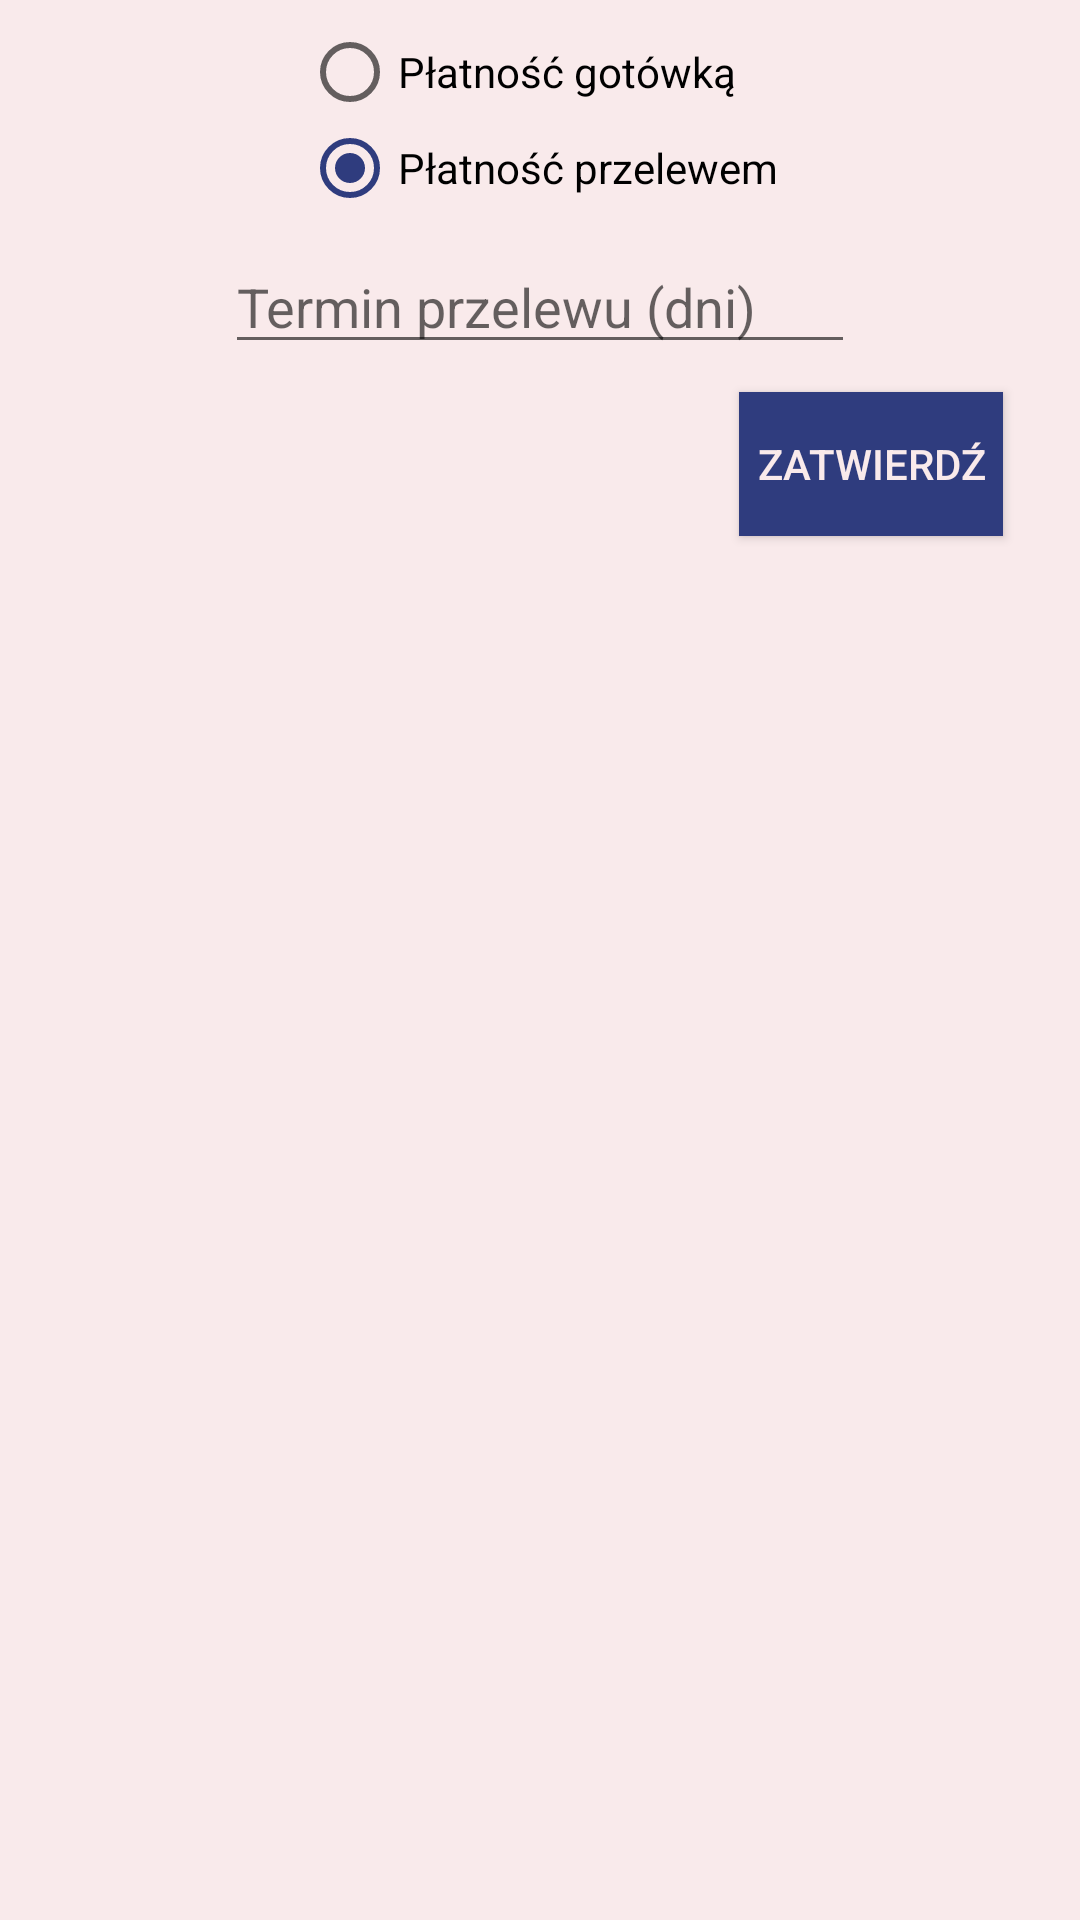

Android layout source for this screen:
<!-- AndroidManifest.xml: application theme AppTheme -->
<!-- res/layout/invoice_parametrs_dialog.xml -->
<?xml version="1.0" encoding="utf-8"?>
<android.support.constraint.ConstraintLayout
        xmlns:android="http://schemas.android.com/apk/res/android"
        xmlns:app="http://schemas.android.com/apk/res-auto"
        android:background="@color/pink"
        android:layout_width="match_parent"
        android:layout_height="wrap_content">

    <RadioGroup
            android:layout_width="wrap_content"
            android:layout_height="wrap_content"
            android:layout_marginTop="8dp"
            app:layout_constraintTop_toTopOf="parent" app:layout_constraintStart_toStartOf="parent"
            android:layout_marginStart="8dp" app:layout_constraintEnd_toEndOf="parent" android:layout_marginEnd="8dp"
            android:id="@+id/paymentGroup">
        <RadioButton
                android:text="@string/cash_request_label"
                android:layout_width="wrap_content"
                android:layout_height="wrap_content"
                android:id="@+id/paymentCashButton" android:checked="false"/>
        <RadioButton
                android:text="@string/transfer_request_label"
                android:layout_width="wrap_content"
                android:layout_height="wrap_content"
                android:id="@+id/paymentTransferButton" android:checked="true"/>
    </RadioGroup>
    <EditText
            android:layout_width="wrap_content"
            android:layout_height="wrap_content"
            android:inputType="numberDecimal"
            android:ems="10"
            android:id="@+id/paymentDurationText"
            app:layout_constraintEnd_toEndOf="parent" android:layout_marginEnd="8dp"
            android:hint="@string/payment_date_label"
            app:layout_constraintTop_toBottomOf="@+id/paymentGroup" android:layout_marginTop="8dp"
            android:layout_marginStart="8dp" app:layout_constraintStart_toStartOf="parent" android:editable="true"/>

    <Button
            android:layout_width="wrap_content"
            android:text="@string/confirm_button_label"
            android:layout_height="wrap_content"
            android:layout_marginTop="8dp"
            android:background="@color/blue"
            android:textColor="@color/pink"
            android:id="@+id/confirmIPD"
            app:layout_constraintTop_toBottomOf="@+id/paymentDurationText" android:layout_marginBottom="8dp"
            app:layout_constraintBottom_toBottomOf="parent" app:layout_constraintVertical_bias="0.003"
            app:layout_constraintStart_toStartOf="parent" android:layout_marginStart="8dp"
            app:layout_constraintEnd_toEndOf="parent" android:layout_marginEnd="8dp"
            app:layout_constraintHorizontal_bias="0.931"/>
</android.support.constraint.ConstraintLayout>
<!-- resources referenced by this layout -->
<resources>
  <color name="blue">#2f3c7e</color>
  <color name="pink">#f9eaeb</color>
  <string name="cash_request_label">Płatność gotówką</string>
  <string name="confirm_button_label">ZATWIERDŹ</string>
  <string name="payment_date_label">Termin przelewu (dni)</string>
  <string name="transfer_request_label">Płatność przelewem</string>
  <style name="AppTheme" parent="Theme.AppCompat.Light.DarkActionBar">
          
          <item name="colorPrimary">@color/more_blue</item>
          <item name="colorPrimaryDark">@color/blue</item>
          <item name="colorAccent">@color/blue</item>
      </style>
  <color name="more_blue">#3f4d8f</color>
</resources>
